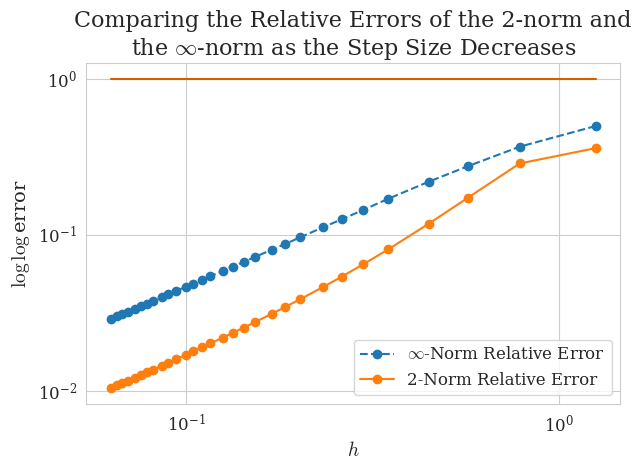

The script that saved this image: (Note: this script raises an exception after producing the figure.)
import numpy as np
import matplotlib.pyplot as plt
import seaborn as sns

sns.set_style("whitegrid")
sns.set_color_codes(palette="colorblind")

plt.rcParams.update({
	"text.usetex": False,  # keep False to avoid requiring a LaTeX installation
	"mathtext.fontset": "cm",  # Computer Modern (LaTeX-like)
	"font.family": "serif",
	"font.serif": ["Computer Modern Roman", "DejaVu Serif"],
    "axes.labelsize": 14,      # increase axis label size
    "axes.titlesize": 16,
    "xtick.labelsize": 14,     # increase tick / bin label size
    "ytick.labelsize": 14,
    "legend.fontsize": 12,
})

# num_points = 30
x_range = (0,2 * np.pi)
num_of_step_sizes = 30

h = []
error_2norm = []
error_infnorm = []

for num_points in np.linspace(5,100,num_of_step_sizes):

    num_points = int(num_points)
    delta_x = (x_range[1] - x_range[0]) / num_points

    x_points = np.linspace(x_range[0],x_range[1], num_points)
    h.append(delta_x)
    f = lambda x: np.exp(np.sin(x))
    f_prime = lambda x: np.cos(x) * np.exp(np.sin(x))

    f_vals = f(x_points)
    numerical_f_prime = np.zeros(num_points)

    for i in range(1, num_points - 1):
        numerical_f_prime[i] = (f_vals[i+1] - f_vals[i-1]) / (2 * delta_x)

    numerical_f_prime[0] = (f_vals[1] - f_vals[0]) / delta_x
    numerical_f_prime[-1] = (f_vals[-1] - f_vals[-2]) / delta_x

    curr_error_2norm = np.linalg.norm(numerical_f_prime - f_prime(x_points), ord=2) / np.linalg.norm(f_prime(x_points), ord=2)
    curr_error_infnorm = np.linalg.norm(numerical_f_prime - f_prime(x_points), ord=np.inf) / np.linalg.norm(f_prime(x_points), ord=np.inf)

    error_2norm.append(curr_error_2norm)
    error_infnorm.append(curr_error_infnorm)


plt.plot(h, np.ones(num_of_step_sizes), '-r')
plt.loglog(h, error_infnorm, "--o",label="$\infty$-Norm Relative Error")
plt.loglog(h, error_2norm, '-o', label="2-Norm Relative Error")

plt.legend()
plt.title("Comparing the Relative Errors of the 2-norm and\nthe $\infty$-norm as the Step Size Decreases")
plt.ylabel("$\log \log$error")
plt.xlabel("$h$")
# increase number of xticks
plt.xticks(fontsize=12)
plt.yticks(fontsize=12)

plt.tight_layout()
plt.savefig("output/problem1_2_relative_error_plot.svg")